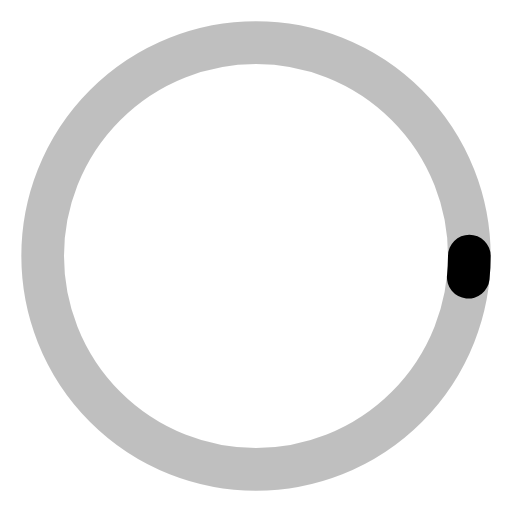
t = 0.00 s
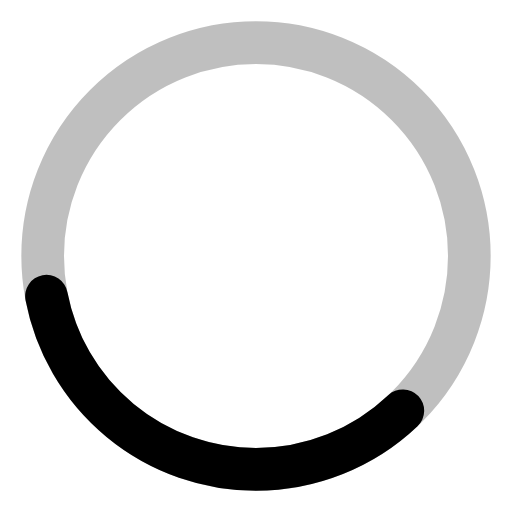
t = 0.25 s
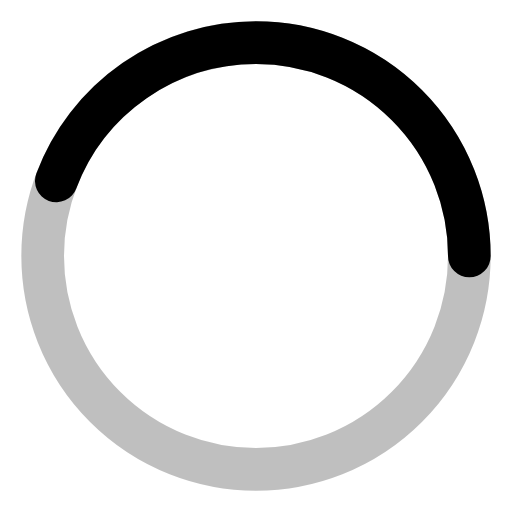
t = 0.75 s
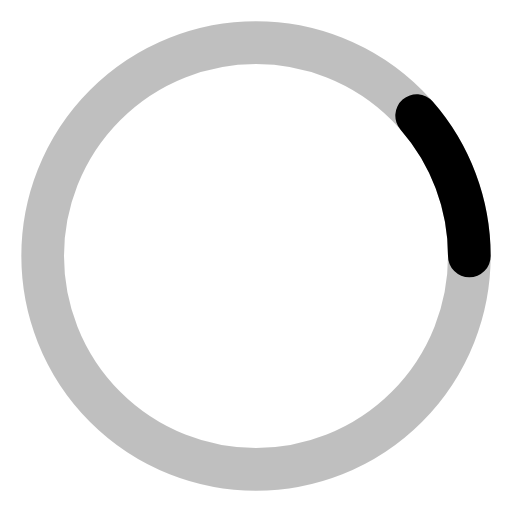
t = 1.00 s
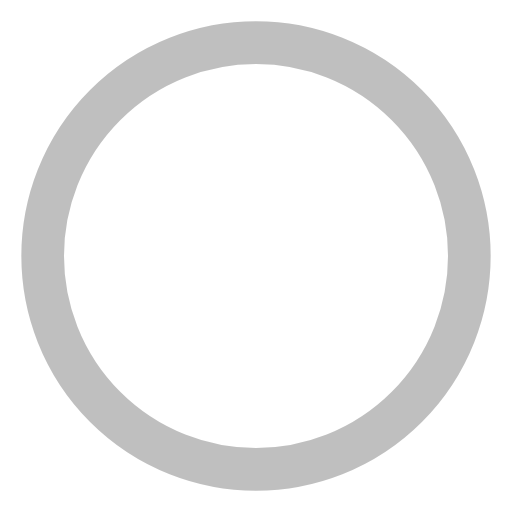
t = 1.25 s
t = 1.75 s: frame unchanged from t = 0.25 s, image omitted

The animated SVG that drew these frames (rendered in a browser with its animation timeline set to each time). Animation: 2 CSS @keyframes rules; one cycle of 2.00 s, repeats indefinitely.

<svg width="40" height="40" viewBox="0 0 24 24" fill="none" xmlns="http://www.w3.org/2000/svg">
  <style>
    .spinner {
      animation: spin 2s linear infinite;
      transform-origin: center;
    }
    .spinner-path {
      animation: dash 1.5s ease-in-out infinite;
    }
    @keyframes spin {
      from { transform: rotate(0deg); }
      to { transform: rotate(360deg); }
    }
    @keyframes dash {
      0% {
        stroke-dasharray: 1, 200;
        stroke-dashoffset: 0;
      }
      50% {
        stroke-dasharray: 89, 200;
        stroke-dashoffset: -35px;
      }
      100% {
        stroke-dasharray: 89, 200;
        stroke-dashoffset: -124px;
      }
    }
  </style>
  <circle
    cx="12"
    cy="12"
    r="10"
    stroke="currentColor"
    stroke-opacity="0.25"
    stroke-width="2"
    fill="none"
  />
  <circle
    class="spinner-path"
    cx="12"
    cy="12"
    r="10"
    stroke="currentColor"
    stroke-width="2"
    stroke-dasharray="31.416"
    stroke-dashoffset="23.562"
    stroke-linecap="round"
    fill="none"
  />
</svg>
